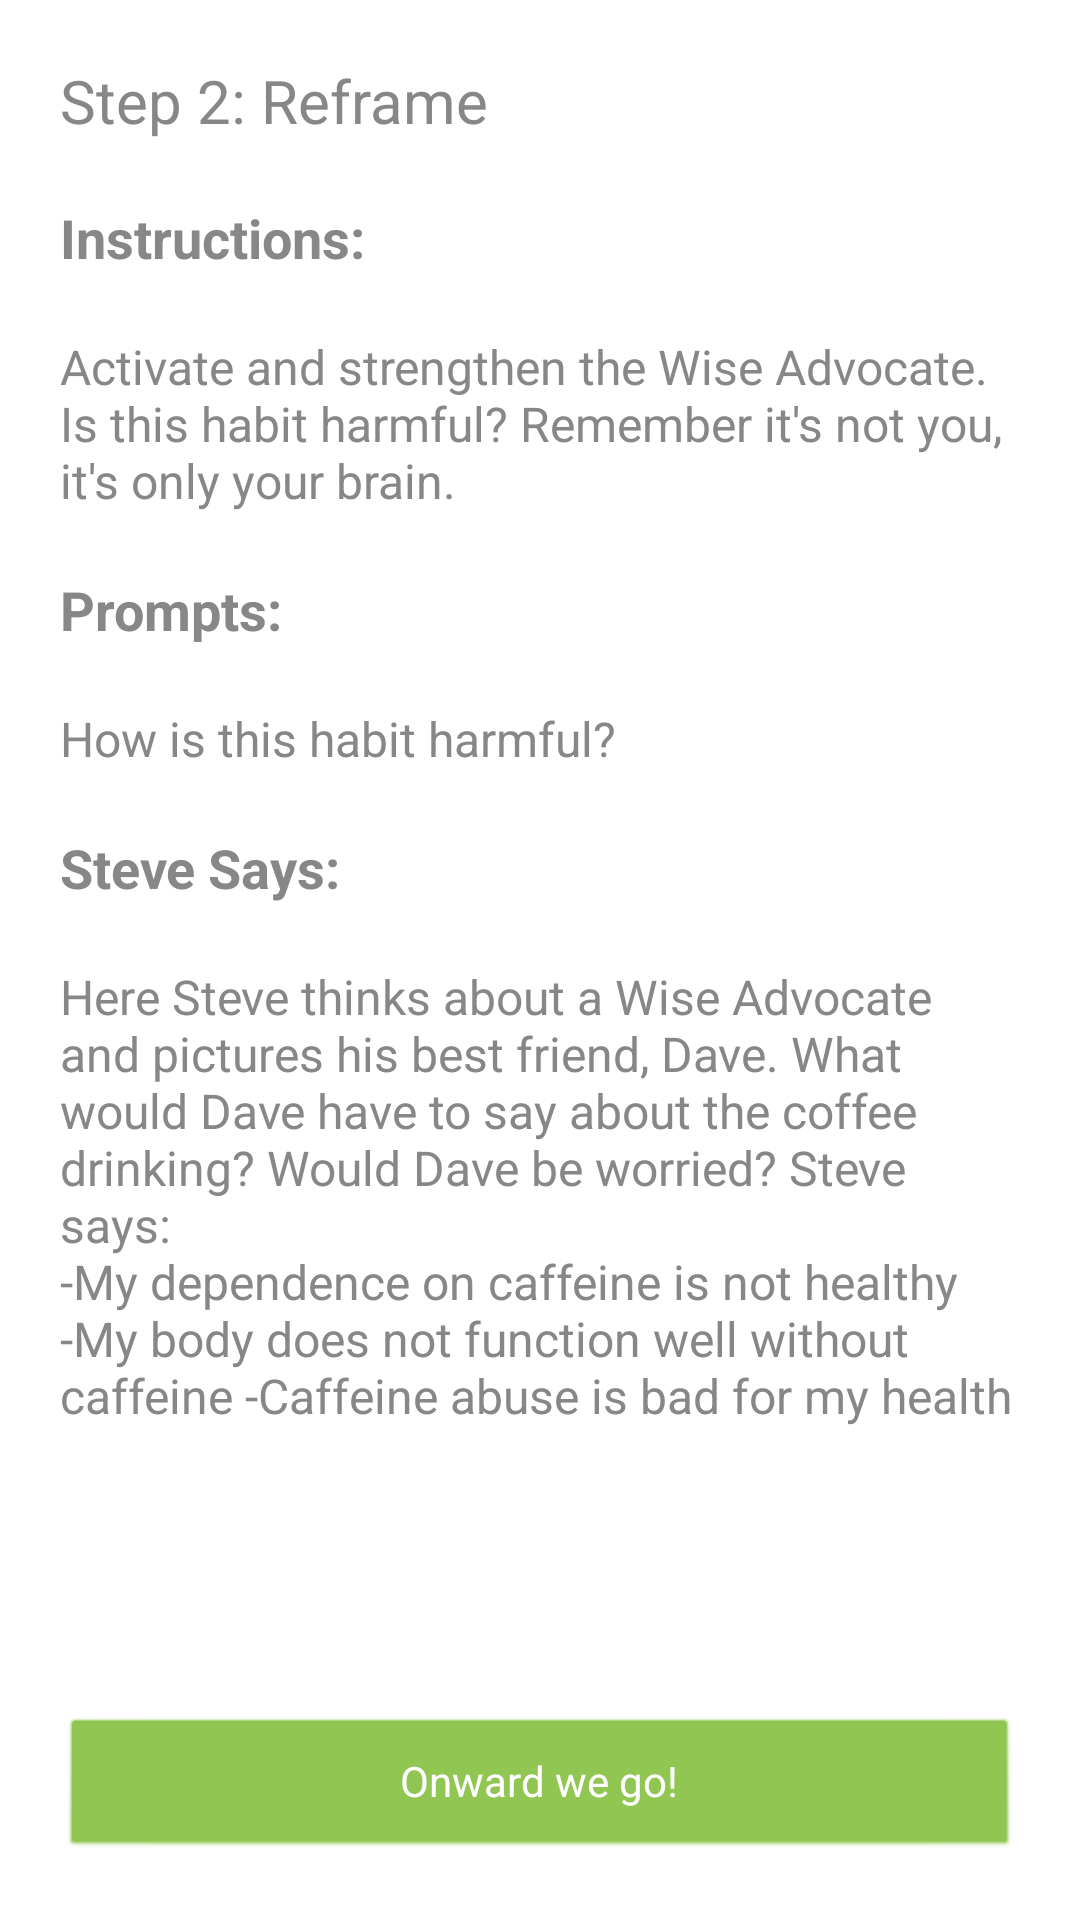

The Android layout XML behind this screen, and the referenced resources:
<!-- AndroidManifest.xml: application theme AppTheme -->
<!-- res/layout/activity_step2_tutorial.xml -->
<?xml version="1.0" encoding="utf-8"?>
<androidx.constraintlayout.widget.ConstraintLayout xmlns:android="http://schemas.android.com/apk/res/android"
    xmlns:app="http://schemas.android.com/apk/res-auto"
    xmlns:tools="http://schemas.android.com/tools"
    android:layout_width="match_parent"
    android:layout_height="match_parent"
    tools:context=".activities.Step1TutorialActivity">

    <TextView
        android:id="@+id/tut_step2_title"
        android:layout_width="match_parent"
        android:layout_height="wrap_content"
        app:layout_constraintStart_toStartOf="parent"
        app:layout_constraintTop_toTopOf="parent"
        android:layout_margin="20sp"
        android:text="@string/step2"
        android:textSize="20sp"
        />

    <TextView
        android:id="@+id/tut_step2_instruct_title"
        android:layout_width="match_parent"
        android:layout_height="0dp"
        android:layout_margin="20sp"
        android:gravity="top"
        android:paddingTop="0sp"
        android:text="@string/tutorial_example_instruction"
        android:textSize="18sp"
        android:textStyle="bold"
        app:layout_constraintStart_toStartOf="@id/tut_step2_title"
        app:layout_constraintTop_toBottomOf="@id/tut_step2_title" />

    <TextView
        android:id="@+id/tut_step2_instruct"
        android:layout_width="match_parent"
        android:layout_height="wrap_content"
        android:layout_margin="20sp"
        android:gravity="top"
        android:paddingTop="0dp"
        android:text="@string/step2_desc"
        android:textSize="16sp"
        app:layout_constraintStart_toStartOf="parent"
        app:layout_constraintTop_toBottomOf="@id/tut_step2_instruct_title" />

    <TextView
        android:id="@+id/tut_step2_prompt_title"
        android:layout_width="match_parent"
        android:layout_height="wrap_content"
        android:layout_margin="20sp"
        android:gravity="top"
        android:paddingTop="0dp"
        android:text="@string/tutorial_prompt_title"
        android:textSize="18sp"
        android:textStyle="bold"
        app:layout_constraintStart_toStartOf="parent"
        app:layout_constraintTop_toBottomOf="@id/tut_step2_instruct" />

    <TextView
        android:id="@+id/tut_step2_prompt"
        android:layout_width="match_parent"
        android:layout_height="wrap_content"
        android:layout_margin="20sp"
        android:gravity="top"
        android:paddingTop="0dp"
        android:text="@string/step2_journal"
        android:textSize="16sp"
        app:layout_constraintStart_toStartOf="parent"
        app:layout_constraintTop_toBottomOf="@id/tut_step2_prompt_title" />

    <TextView
        android:id="@+id/tut_step2_steve_says_title"
        android:layout_width="match_parent"
        android:layout_height="wrap_content"
        android:layout_margin="20sp"
        android:gravity="top"
        android:paddingTop="0dp"
        android:text="@string/tutorial_example_title"
        android:textSize="18sp"
        android:textStyle="bold"
        app:layout_constraintStart_toStartOf="parent"
        app:layout_constraintTop_toBottomOf="@id/tut_step2_prompt" />

    <TextView
        android:id="@+id/tut_step2_steve_says"
        android:layout_width="match_parent"
        android:layout_height="0dp"
        android:layout_margin="20sp"
        android:gravity="top"
        android:paddingTop="0dp"
        android:scrollbars="vertical"
        android:text="@string/tutorial_example_step2"
        android:textSize="16sp"
        app:layout_constraintBottom_toTopOf="@id/tut_to_step3_button"
        app:layout_constraintEnd_toEndOf="parent"
        app:layout_constraintStart_toStartOf="parent"
        app:layout_constraintTop_toBottomOf="@id/tut_step2_steve_says_title" />

    <Button
        android:id="@+id/tut_to_step3_button"
        android:layout_width="match_parent"
        android:layout_height="wrap_content"
        android:layout_margin="20sp"
        android:gravity="center"
        android:text="@string/tutorial_next_step_button"
        app:layout_constraintBottom_toBottomOf="parent"
        app:layout_constraintEnd_toEndOf="parent"
        app:layout_constraintStart_toStartOf="parent" />

</androidx.constraintlayout.widget.ConstraintLayout>
<!-- resources referenced by this layout -->
<resources>
  <string name="step2">Step 2: Reframe</string>
  <string name="step2_desc">Activate and strengthen the "Wise Advocate". Is this habit harmful? Remember it\'s not you, it\'s only your brain.</string>
  <string name="step2_journal">How is this habit harmful?</string>
  <string name="tutorial_example_instruction">Instructions: </string>
  <string name="tutorial_example_step2">Here Steve thinks about a Wise Advocate and pictures his best friend, Dave. What would Dave have to say about the coffee drinking? Would Dave be worried? Steve says: \n-My dependence on caffeine is not healthy \n-My body does not function well without caffeine \-Caffeine abuse is bad for my health</string>
  <string name="tutorial_example_title">Steve Says: </string>
  <string name="tutorial_next_step_button">Onward we go!</string>
  <string name="tutorial_prompt_title">Prompts: </string>
  <style name="AppTheme" parent="Theme.AppCompat.DayNight">
          <item name="colorPrimary">@color/colorPrimary</item>
          <item name="colorPrimaryDark">@color/colorPrimaryDark</item>
          <item name="colorAccent">@color/colorAccent</item>
          <item name="android:windowBackground">@color/windowBackground</item>
          <item name="android:textColor">@color/textColor</item>
          <item name="android:editTextColor">@color/editTextColor</item>
          <item name="colorControlNormal">@color/colorControlNormal</item>
          <item name="android:textColorPrimary">@color/textColorPrimary</item>
          <item name="android:textColorHint">@color/textColorHint</item>
          <item name="android:buttonStyle">@style/ButtonStyle</item>
          <item name="alertDialogTheme">@style/AlertDialogTheme</item>
      </style>
  <color name="colorPrimary">#8BC34A</color>
  <color name="colorPrimaryDark">#4CAF50</color>
  <color name="colorAccent">#FF9800</color>
  <color name="windowBackground">#FFFFFF</color>
  <color name="textColor">#878787</color>
  <color name="editTextColor">#000000</color>
  <color name="colorControlNormal">#878787</color>
  <color name="textColorPrimary">#FFFFFF</color>
  <color name="textColorHint">#C4C4C4</color>
  <style name="ButtonStyle" parent="@android:style/Widget.Button">
          <item name="android:textColor">?android:textColorPrimary</item>
          <item name="android:backgroundTint">?attr/colorPrimary</item>
      </style>
  <style name="AlertDialogTheme" parent="Theme.AppCompat.DayNight.Dialog.Alert">
          <item name="buttonBarNegativeButtonStyle">@style/NegativeButtonStyle</item>
          <item name="buttonBarPositiveButtonStyle">@style/PositiveButtonStyle</item>
          <item name="buttonBarNeutralButtonStyle">@style/NegativeButtonStyle</item>
      </style>
  <style name="NegativeButtonStyle" parent="Widget.AppCompat.Button.ButtonBar.AlertDialog">
          <item name="android:textColor">@color/colorAccent</item>
      </style>
  <style name="PositiveButtonStyle" parent="Widget.AppCompat.Button.ButtonBar.AlertDialog">
          <item name="android:textColor">@color/colorPrimary</item>
      </style>
</resources>
